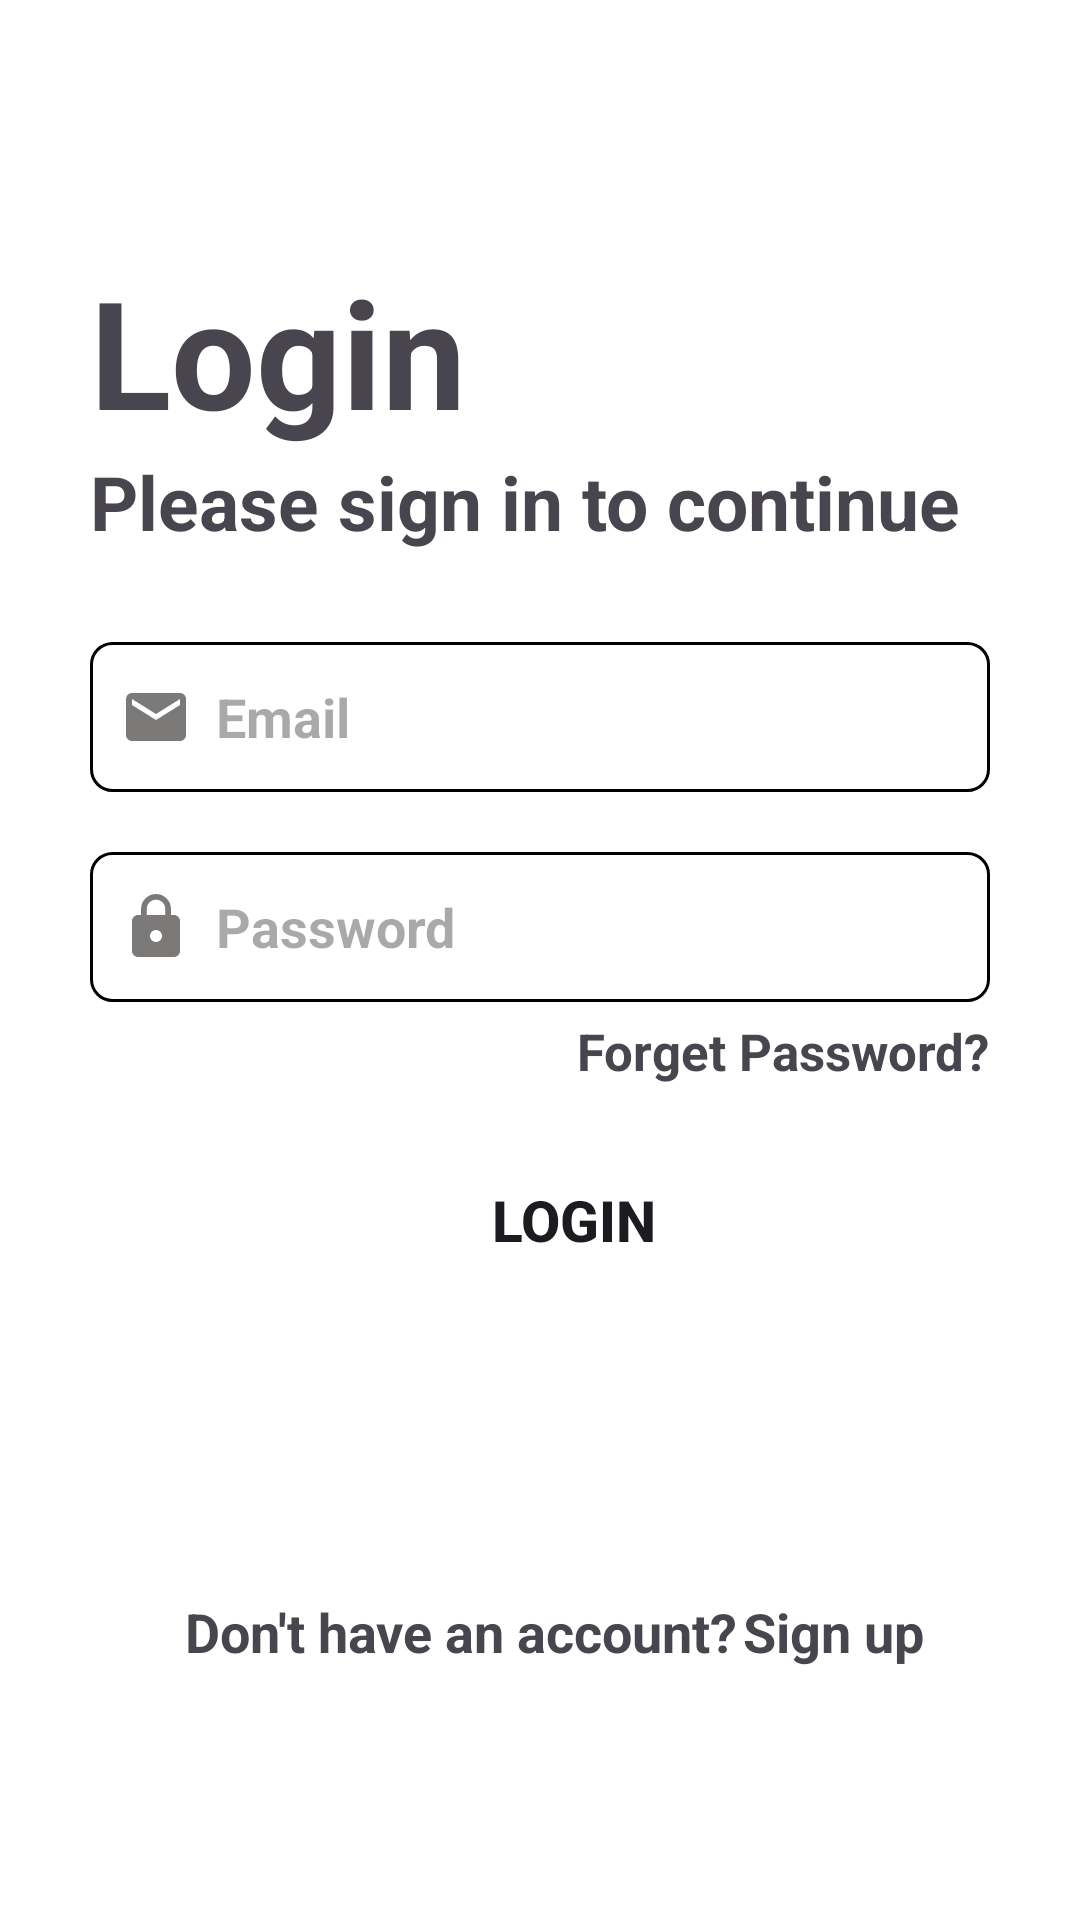

Here is an Android app screen rendered from its layout file. Give the layout XML and the strings, colors and styles it references.
<!-- AndroidManifest.xml: application theme Theme.PanchayatSandesh -->
<!-- res/layout/activity_login_page.xml -->
<?xml version="1.0" encoding="utf-8"?>
<LinearLayout xmlns:android="http://schemas.android.com/apk/res/android"
    xmlns:app="http://schemas.android.com/apk/res-auto"
    xmlns:tools="http://schemas.android.com/tools"
    android:layout_width="match_parent"
    android:layout_height="match_parent"
    tools:context=".LoginPage"
    android:gravity="center|left"
    android:padding="30dp"
    android:background="@color/white"
    android:orientation="vertical"
    tools:ignore="RtlHardcoded">

    <TextView
        android:id="@+id/textView"
        android:layout_width="wrap_content"
        android:layout_height="wrap_content"
        android:text="@string/login"
        android:textStyle="bold"
        android:textSize="50sp"
        android:textColor="@color/purple"
        tools:layout_editor_absoluteX="101dp"
        tools:layout_editor_absoluteY="164dp" />
    <TextView
        android:layout_width="wrap_content"
        android:layout_height="wrap_content"
        android:text="@string/please_sign_in_to_continue"
        android:textSize="25sp"
        android:textStyle="bold"
        android:textColor="@color/grey"/>
    <EditText
        android:layout_marginTop="30dp"
        android:layout_width="match_parent"
        android:layout_height="50dp"
        android:hint="@string/email"
        android:drawableLeft="@drawable/email"
        android:drawablePadding="8dp"
        android:textStyle="bold"
        android:paddingLeft="10dp"
        android:background="@drawable/edittextbox"
        android:autofillHints="emailAddress"
        android:inputType="textEmailAddress"
        tools:ignore="RtlSymmetry" />
    <EditText
        android:layout_marginTop="20dp"
        android:layout_width="match_parent"
        android:layout_height="50dp"
        android:drawableLeft="@drawable/lock"
        android:drawablePadding="8dp"
        android:textStyle="bold"
        android:hint="@string/password"
        android:paddingLeft="10dp"
        android:background="@drawable/edittextbox"
        android:autofillHints="password"
        android:inputType="textPassword"/>
    <TextView
        android:layout_width="wrap_content"
        android:layout_height="wrap_content"
        android:layout_marginTop="5dp"
        android:layout_gravity="end"
        android:textColor="@color/purple"
        android:textStyle="bold"
        android:textSize="17sp"
        android:onClick="forgetPassword"
        android:text="@string/forget_password"/>
    <Button
        android:layout_marginTop="20dp"
        android:layout_width="match_parent"
        android:layout_gravity="end"
        android:textStyle="bold"
        android:layout_height="50dp"
        android:text="@string/login"
        android:textSize="19sp"
        android:paddingLeft="23dp"
        android:background="@drawable/loginbtn"
        tools:ignore="RtlSymmetry"
        />

    <LinearLayout
        android:layout_width="310dp"
        android:layout_height="wrap_content"
        android:layout_marginTop="100dp"
        android:gravity="center">

        <TextView
            android:layout_width="wrap_content"
            android:layout_height="wrap_content"
            android:text="@string/don_t_have_an_account"
            android:textSize="18sp"
            android:textStyle="bold"
            android:textColor="@color/grey"
            app:layout_constraintBottom_toBottomOf="parent"
            app:layout_constraintEnd_toEndOf="parent"
            app:layout_constraintHorizontal_bias="0.023"
            app:layout_constraintStart_toStartOf="parent"
            app:layout_constraintTop_toTopOf="parent" />

        <TextView
            android:id="@+id/signUpButton"
            android:layout_width="wrap_content"
            android:layout_height="wrap_content"
            android:text="@string/sign_up"
            android:textSize="18sp"
            android:layout_marginLeft="2dp"
            android:textStyle="bold"
            android:textColor="@color/purple"
            android:clickable="true"
            android:onClick="signUpClicked"/>

    </LinearLayout>

</LinearLayout>
<!-- resources referenced by this layout -->
<resources>
  <color name="white">#FFFFFFFF</color>
  <!-- drawable edittextbox (drawable) -->
  <?xml version="1.0" encoding="utf-8"?>
  <shape xmlns:android="http://schemas.android.com/apk/res/android">
  <corners
      android:radius="7dp"/>
      <stroke
          android:width="1dp"
          android:color="@color/grey"/>
  </shape>
  <!-- drawable email (drawable) -->
  <vector android:height="24dp" android:tint="#7C7979"
      android:viewportHeight="24" android:viewportWidth="24"
      android:width="24dp" xmlns:android="http://schemas.android.com/apk/res/android">
      <path android:fillColor="@android:color/white" android:pathData="M20,4L4,4c-1.1,0 -1.99,0.9 -1.99,2L2,18c0,1.1 0.9,2 2,2h16c1.1,0 2,-0.9 2,-2L22,6c0,-1.1 -0.9,-2 -2,-2zM20,8l-8,5 -8,-5L4,6l8,5 8,-5v2z"/>
  </vector>
  <!-- drawable lock (drawable) -->
  <vector android:height="24dp" android:tint="#7C7979"
      android:viewportHeight="24" android:viewportWidth="24"
      android:width="24dp" xmlns:android="http://schemas.android.com/apk/res/android">
      <path android:fillColor="@android:color/white" android:pathData="M18,8h-1L17,6c0,-2.76 -2.24,-5 -5,-5S7,3.24 7,6v2L6,8c-1.1,0 -2,0.9 -2,2v10c0,1.1 0.9,2 2,2h12c1.1,0 2,-0.9 2,-2L20,10c0,-1.1 -0.9,-2 -2,-2zM12,17c-1.1,0 -2,-0.9 -2,-2s0.9,-2 2,-2 2,0.9 2,2 -0.9,2 -2,2zM15.1,8L8.9,8L8.9,6c0,-1.71 1.39,-3.1 3.1,-3.1 1.71,0 3.1,1.39 3.1,3.1v2z"/>
  </vector>
  <!-- drawable loginbtn (drawable) -->
  <?xml version="1.0" encoding="utf-8"?>
  <shape xmlns:android="http://schemas.android.com/apk/res/android">
  <corners
      android:radius="7dp"/>
      <solid
          android:color="@color/purple"/>
  </shape>
  <string name="don_t_have_an_account">Don\'t have an account? </string>
  <string name="email">Email</string>
  <string name="forget_password">Forget Password?</string>
  <string name="login">Login</string>
  <string name="password">Password</string>
  <string name="please_sign_in_to_continue">Please sign in to continue</string>
  <string name="sign_up"> Sign up</string>
  <style name="Theme.PanchayatSandesh" parent="Base.Theme.PanchayatSandesh" />
  <style name="Base.Theme.PanchayatSandesh" parent="Theme.Material3.DayNight.NoActionBar">
          
          
      </style>
</resources>
